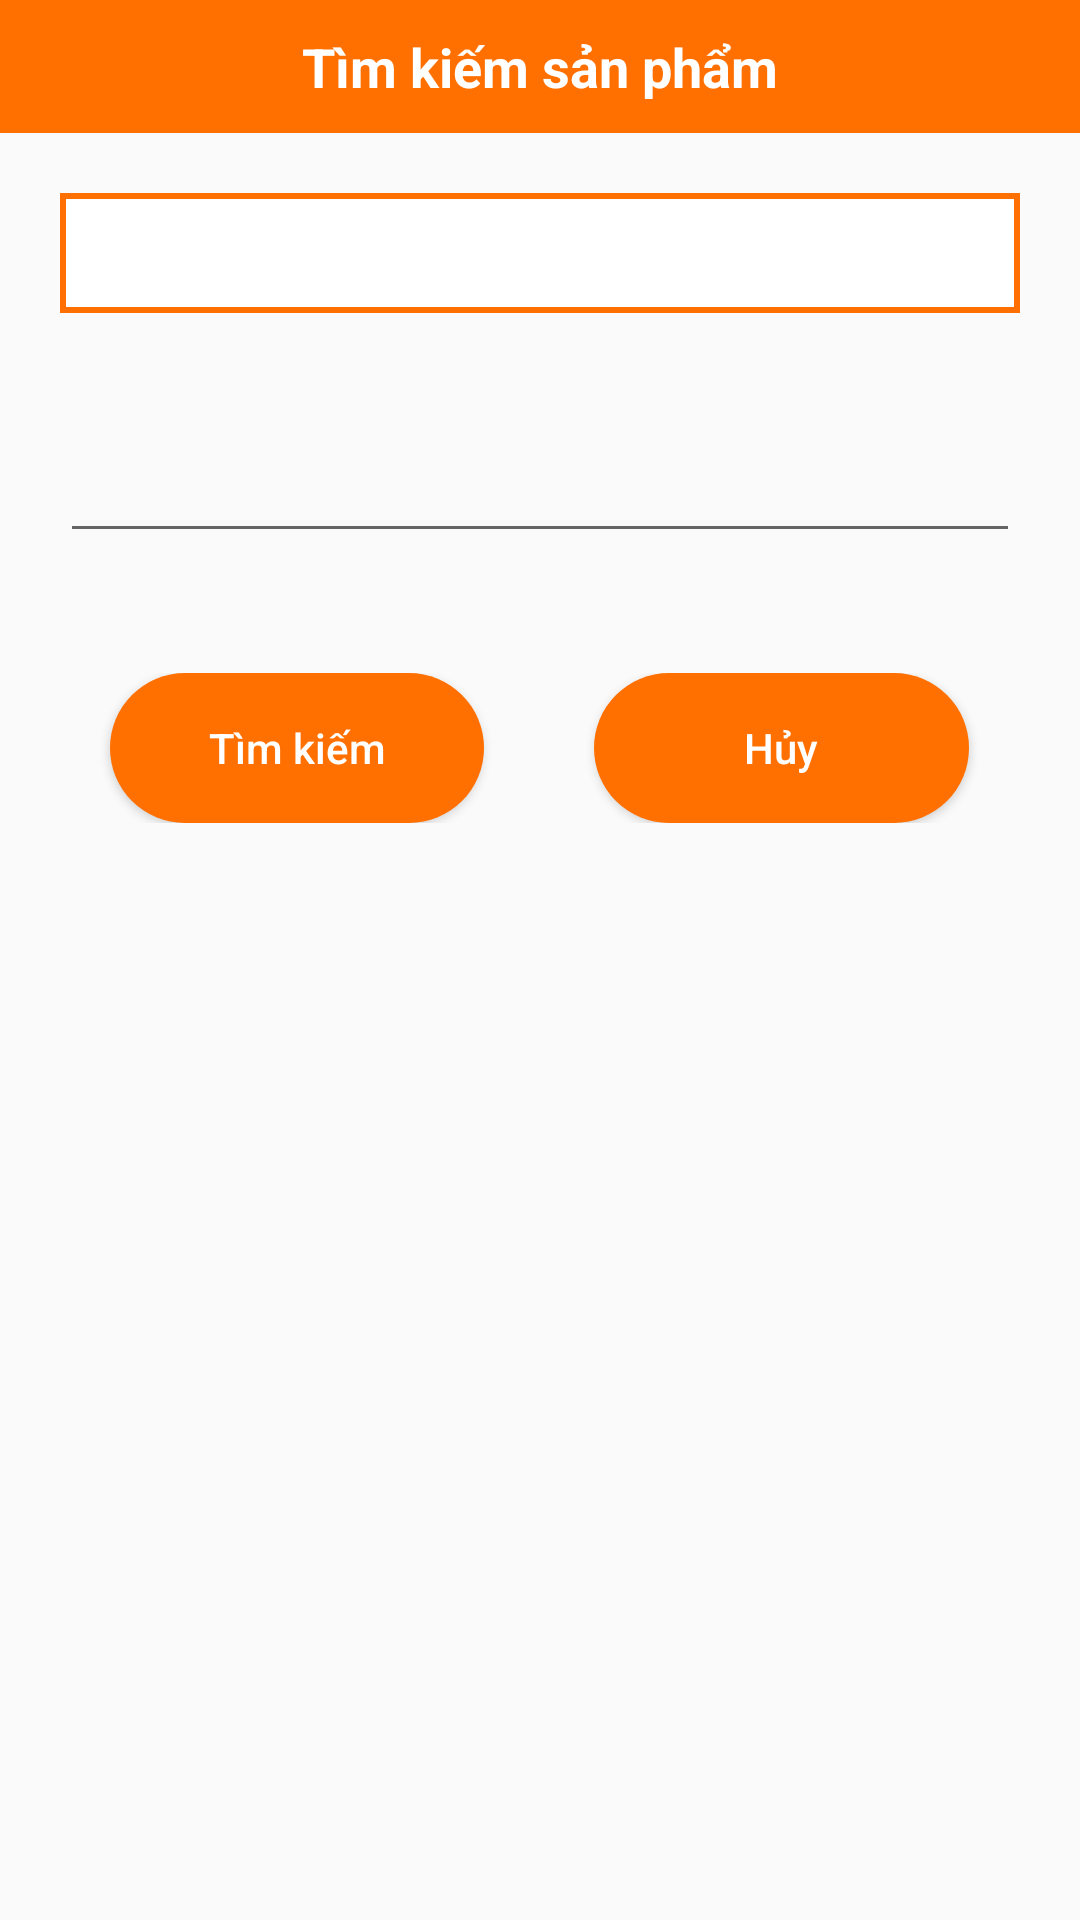

Android layout source for this screen:
<!-- AndroidManifest.xml: application theme Theme.FoodyApp -->
<!-- res/layout/dialog_search_product.xml -->
<?xml version="1.0" encoding="utf-8"?>
<RelativeLayout xmlns:android="http://schemas.android.com/apk/res/android"
    android:layout_width="match_parent"
    android:layout_height="wrap_content"
    android:background="@drawable/btn_circle_white">

    <TextView
        android:id="@+id/title"
        android:layout_width="match_parent"
        android:layout_height="wrap_content"

        android:background="@color/mainColor"

        android:padding="10dp"

        android:text="Tìm kiếm sản phẩm"
        android:textAlignment="center"
        android:textColor="@color/white"
        android:textSize="18sp"
        android:textStyle="bold" />

    <RelativeLayout
        android:id="@+id/content"
        android:layout_width="match_parent"
        android:layout_height="120dp"
        android:layout_below="@id/title"
        android:layout_margin="20dp">

        <Spinner
            android:id="@+id/selection"
            android:layout_width="match_parent"
            android:layout_height="40dp"
            android:layout_weight="1"
            android:background="@drawable/btn_outlinerectangle"
            android:padding="5dp" />

        <EditText
            android:id="@+id/search"
            android:layout_width="match_parent"
            android:layout_height="wrap_content"
            android:layout_below="@id/selection"
            android:layout_marginTop="40dp"
            android:textAlignment="center"
            android:textColor="@color/black"
            android:textSize="18sp" />
    </RelativeLayout>

    <LinearLayout
        android:id="@+id/btn"
        android:layout_width="match_parent"
        android:layout_height="wrap_content"
        android:orientation="horizontal"
        android:weightSum="5"
        android:layout_below="@id/content"
        android:layout_marginBottom="20dp"
        android:layout_marginTop="20dp">

        <TextView
            android:layout_width="wrap_content"
            android:layout_height="match_parent"
            android:layout_weight="1"/>

        <Button
            android:id="@+id/btnSearch"
            android:layout_width="wrap_content"
            android:layout_height="50dp"
            android:layout_weight="1"

            android:background="@drawable/btn_circle_orange"

            android:text="Tìm kiếm"
            android:textColor="@color/white"
            android:textAllCaps="false"/>

        <TextView
            android:layout_width="wrap_content"
            android:layout_height="match_parent"
            android:layout_weight="1" />

        <Button
            android:id="@+id/btnCancel"
            android:layout_width="wrap_content"
            android:layout_height="50dp"
            android:layout_weight="1"

            android:background="@drawable/btn_circle_orange"

            android:text="Hủy"
            android:textColor="@color/white"
            android:textAllCaps="false"/>

        <TextView
            android:layout_width="wrap_content"
            android:layout_height="match_parent"
            android:layout_weight="1"/>

    </LinearLayout>

</RelativeLayout>
<!-- resources referenced by this layout -->
<resources>
  <color name="black">#FF000000</color>
  <color name="mainColor">#FF7000</color>
  <color name="white">#FFFFFFFF</color>
  <!-- drawable btn_circle_orange (drawable) -->
  <?xml version="1.0" encoding="utf-8"?>
  <selector xmlns:android="http://schemas.android.com/apk/res/android">
      <item>
          <shape android:shape="rectangle">
  
              <solid android:color="@color/mainColor"/>
              <corners android:radius="30dp"/>
          </shape>
      </item>
  </selector>
  <!-- drawable btn_outlinerectangle (drawable-v24) -->
  <?xml version="1.0" encoding="utf-8"?>
  <selector xmlns:android="http://schemas.android.com/apk/res/android">
      <item>
          <shape android:shape="rectangle">
  
              <solid android:color="@color/white"/>
              <stroke
                  android:color="@color/mainColor"
                  android:width="2dp"/>
          </shape>
      </item>
  </selector>
  <style name="Theme.FoodyApp" parent="Theme.AppCompat.DayNight.NoActionBar">
          
          <item name="colorPrimary">@color/mainColor</item>
          <item name="colorPrimaryVariant">@color/mainColor</item>
          <item name="colorOnPrimary">@color/mainColor</item>
          
          <item name="colorSecondary">@color/teal_200</item>
          <item name="colorSecondaryVariant">@color/teal_700</item>
          <item name="colorOnSecondary">@color/white</item>
          
          <item name="android:statusBarColor" tools:targetApi="l">?attr/colorPrimaryVariant</item>
          
      </style>
  <color name="teal_200">#FF03DAC5</color>
  <color name="teal_700">#FF018786</color>
</resources>
